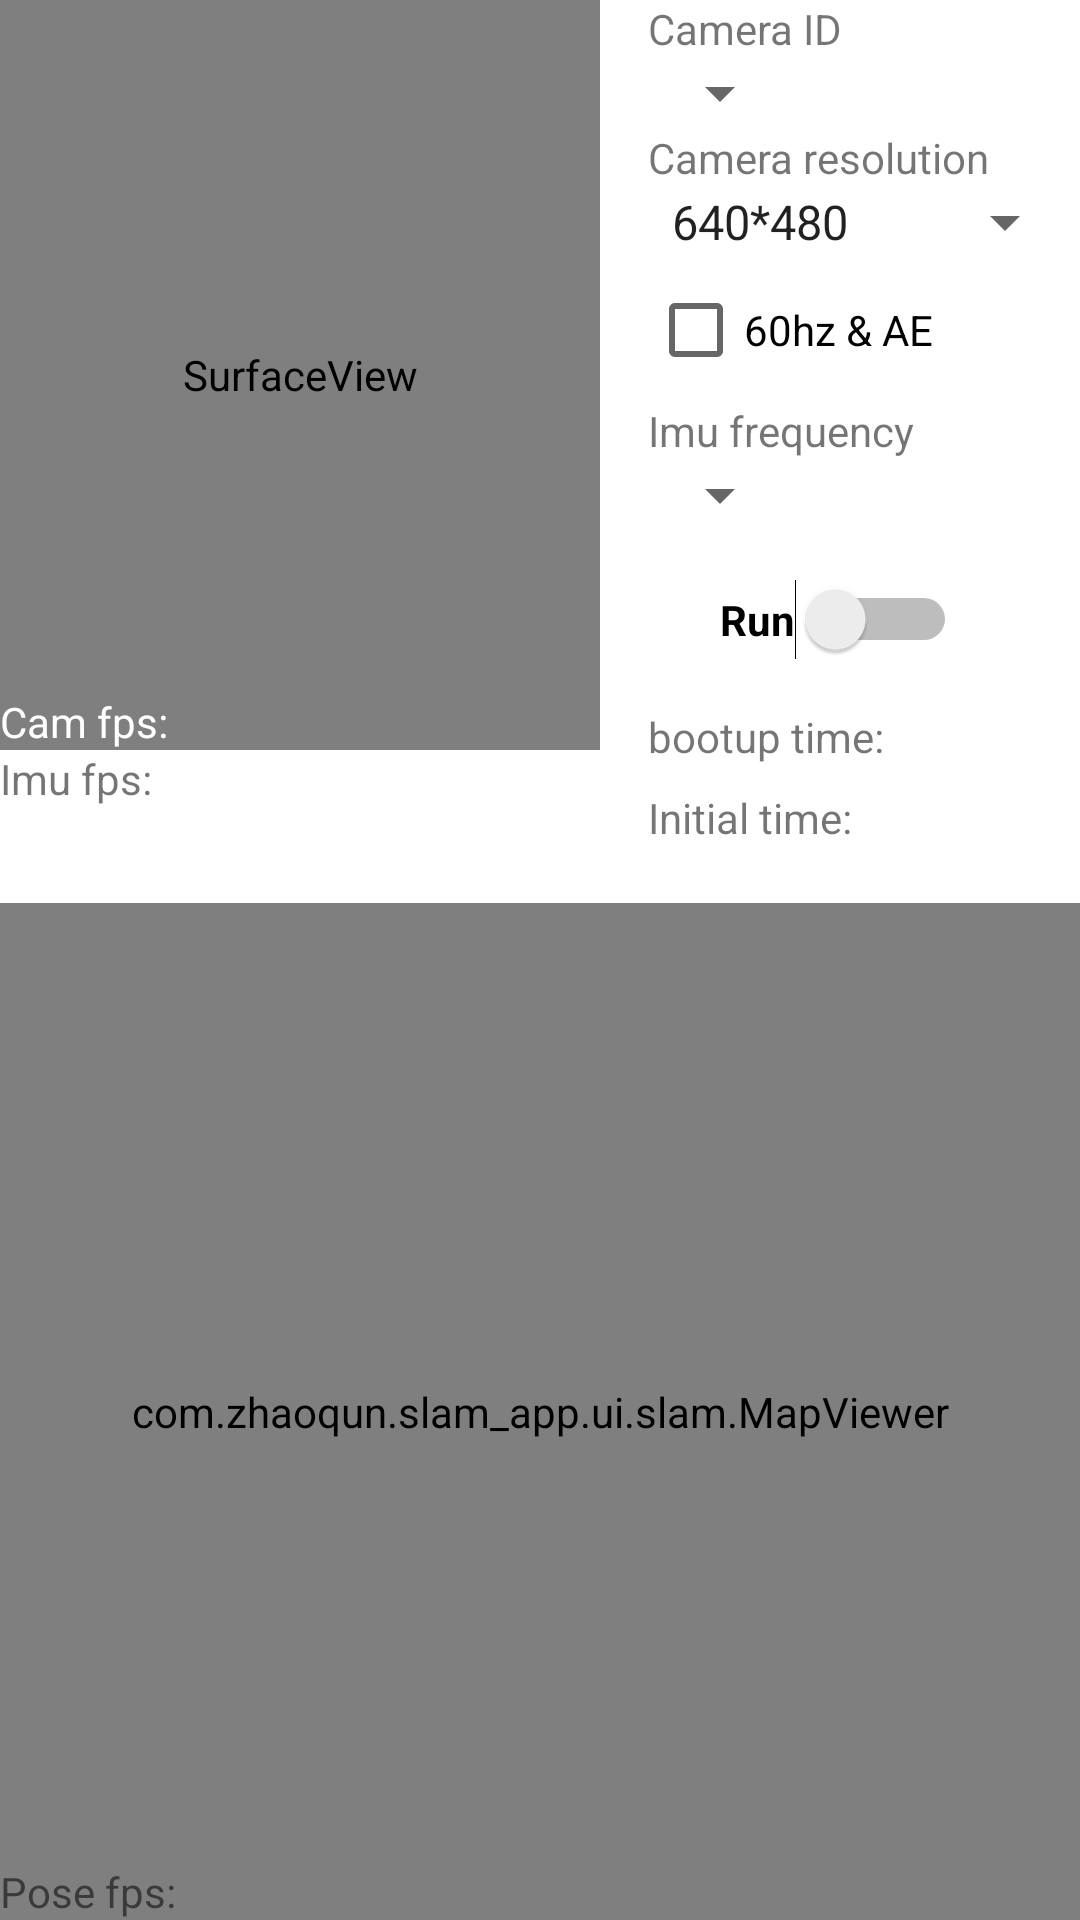

Layout XML and referenced resources for this Android screen:
<!-- AndroidManifest.xml: application theme Theme.Slam_app -->
<!-- res/layout/fragment_slam.xml -->
<?xml version="1.0" encoding="utf-8"?>
<androidx.constraintlayout.widget.ConstraintLayout xmlns:android="http://schemas.android.com/apk/res/android"
    xmlns:app="http://schemas.android.com/apk/res-auto"
    xmlns:tools="http://schemas.android.com/tools"
    android:layout_width="match_parent"
    android:layout_height="match_parent"
    tools:context=".ui.slam.SlamFragment">

    <TextView
        android:id="@+id/textView10"
        android:layout_width="wrap_content"
        android:layout_height="wrap_content"
        android:text="Camera resolution"
        app:layout_constraintStart_toStartOf="@+id/textView3"
        app:layout_constraintTop_toBottomOf="@+id/cam_id_slam" />

    <TextView
        android:id="@+id/textView3"
        android:layout_width="wrap_content"
        android:layout_height="wrap_content"
        android:layout_marginStart="16dp"
        android:text="Camera ID"
        app:layout_constraintStart_toEndOf="@+id/preview_slam"
        app:layout_constraintTop_toTopOf="parent" />

    <Spinner
        android:id="@+id/cam_id_slam"
        android:layout_width="wrap_content"
        android:layout_height="wrap_content"
        app:layout_constraintStart_toStartOf="@+id/textView3"
        app:layout_constraintTop_toBottomOf="@+id/textView3" />

    <Spinner
        android:id="@+id/imu_freq_slam"
        android:layout_width="wrap_content"
        android:layout_height="wrap_content"
        app:layout_constraintStart_toStartOf="@+id/textView3"
        app:layout_constraintTop_toBottomOf="@+id/textView12" />

    <Spinner
        android:id="@+id/cam_res_slam"
        android:layout_width="wrap_content"
        android:layout_height="wrap_content"
        android:entries="@array/cam_res"
        app:layout_constraintStart_toStartOf="@+id/textView3"
        app:layout_constraintTop_toBottomOf="@+id/textView10" />

    <CheckBox
        android:id="@+id/cam60hz_slam"
        android:layout_width="wrap_content"
        android:layout_height="wrap_content"
        android:text="60hz &amp; AE"
        app:layout_constraintStart_toStartOf="@+id/textView3"
        app:layout_constraintTop_toBottomOf="@+id/cam_res_slam" />

    <Switch
        android:id="@+id/start_slam"
        android:layout_width="wrap_content"
        android:layout_height="wrap_content"
        android:layout_marginStart="24dp"
        android:layout_marginTop="16dp"
        android:text="Run"
        android:textStyle="bold"
        app:layout_constraintStart_toStartOf="@+id/textView3"
        app:layout_constraintTop_toBottomOf="@+id/imu_freq_slam" />

    <SurfaceView
        android:id="@+id/preview_slam"
        android:layout_width="200dp"
        android:layout_height="250dp"
        app:layout_constraintStart_toStartOf="parent"
        app:layout_constraintTop_toTopOf="parent" />

    <com.zhaoqun.slam_app.ui.slam.MapViewer
        android:id="@+id/map_slam"
        android:layout_width="0dp"
        android:layout_height="0dp"
        android:layout_marginTop="32dp"
        app:layout_constraintBottom_toBottomOf="parent"
        app:layout_constraintEnd_toEndOf="parent"
        app:layout_constraintHorizontal_bias="0.0"
        app:layout_constraintStart_toStartOf="parent"
        app:layout_constraintTop_toBottomOf="@+id/imu_fps_slam"
        app:layout_constraintVertical_bias="0.0" />

    <TextView
        android:id="@+id/start_time"
        android:layout_width="wrap_content"
        android:layout_height="wrap_content"
        android:layout_marginTop="16dp"
        android:text="bootup time: "
        app:layout_constraintStart_toStartOf="@+id/textView3"
        app:layout_constraintTop_toBottomOf="@+id/start_slam" />

    <TextView
        android:id="@+id/initial_time"
        android:layout_width="wrap_content"
        android:layout_height="wrap_content"
        android:layout_marginTop="8dp"
        android:text="Initial time: "
        app:layout_constraintStart_toStartOf="@+id/start_time"
        app:layout_constraintTop_toBottomOf="@+id/start_time" />

    <TextView
        android:id="@+id/cam_fps_slam"
        android:layout_width="wrap_content"
        android:layout_height="wrap_content"
        android:text="Cam fps: "
        android:textColor="@color/white"
        app:layout_constraintBottom_toBottomOf="@+id/preview_slam"
        app:layout_constraintStart_toStartOf="@+id/preview_slam" />

    <TextView
        android:id="@+id/imu_fps_slam"
        android:layout_width="wrap_content"
        android:layout_height="wrap_content"
        android:text="Imu fps: "
        app:layout_constraintStart_toStartOf="parent"
        app:layout_constraintTop_toBottomOf="@+id/preview_slam" />

    <TextView
        android:id="@+id/pose_fps_label"
        android:layout_width="wrap_content"
        android:layout_height="wrap_content"
        android:text="Pose fps: "
        app:layout_constraintBottom_toBottomOf="parent"
        app:layout_constraintStart_toStartOf="@+id/map_slam" />

    <TextView
        android:id="@+id/textView12"
        android:layout_width="wrap_content"
        android:layout_height="wrap_content"
        android:text="Imu frequency"
        app:layout_constraintStart_toStartOf="@+id/textView3"
        app:layout_constraintTop_toBottomOf="@+id/cam60hz_slam" />

    <TextView
        android:id="@+id/cam_stream_fps"
        android:layout_width="wrap_content"
        android:layout_height="wrap_content"
        android:layout_marginStart="16dp"
        android:textColor="@color/white"
        app:layout_constraintBottom_toTopOf="@+id/imu_fps_slam"
        app:layout_constraintStart_toEndOf="@+id/cam_fps_slam"
        app:layout_constraintTop_toTopOf="@+id/cam_fps_slam" />

    <TextView
        android:id="@+id/imu_stream_fps"
        android:layout_width="wrap_content"
        android:layout_height="wrap_content"
        android:layout_marginStart="16dp"
        app:layout_constraintBottom_toBottomOf="@+id/imu_fps_slam"
        app:layout_constraintStart_toEndOf="@+id/imu_fps_slam"
        app:layout_constraintTop_toBottomOf="@+id/cam_fps_slam" />

    <TextView
        android:id="@+id/pose_fps"
        android:layout_width="wrap_content"
        android:layout_height="wrap_content"
        android:layout_marginStart="16dp"
        app:layout_constraintBottom_toBottomOf="parent"
        app:layout_constraintStart_toEndOf="@+id/pose_fps_label"
        app:layout_constraintTop_toTopOf="@+id/pose_fps_label" />

    <TextView
        android:id="@+id/bootup_time_display"
        android:layout_width="wrap_content"
        android:layout_height="wrap_content"
        android:layout_marginStart="8dp"
        app:layout_constraintBottom_toBottomOf="@+id/start_time"
        app:layout_constraintStart_toEndOf="@+id/start_time"
        app:layout_constraintTop_toTopOf="@+id/start_time" />

    <TextView
        android:id="@+id/initial_time_display"
        android:layout_width="wrap_content"
        android:layout_height="wrap_content"
        android:layout_marginStart="8dp"
        app:layout_constraintBottom_toBottomOf="@+id/initial_time"
        app:layout_constraintStart_toEndOf="@+id/initial_time"
        app:layout_constraintTop_toTopOf="@+id/initial_time" />

</androidx.constraintlayout.widget.ConstraintLayout>
<!-- resources referenced by this layout -->
<resources>
  <string-array name="cam_res">
          <item>640*480</item>
          <item>1280*720</item>
          <item>1920*1080</item>
      </string-array>
  <color name="white">#FFFFFFFF</color>
  <style name="Theme.Slam_app" parent="Theme.MaterialComponents.DayNight.DarkActionBar">
          
          <item name="colorPrimary">@color/purple_500</item>
          <item name="colorPrimaryVariant">@color/purple_700</item>
          <item name="colorOnPrimary">@color/white</item>
          
          <item name="colorSecondary">@color/teal_200</item>
          <item name="colorSecondaryVariant">@color/teal_700</item>
          <item name="colorOnSecondary">@color/black</item>
          
          <item name="android:statusBarColor" tools:targetApi="l">?attr/colorPrimaryVariant</item>
          
      </style>
  <color name="purple_500">#FF6200EE</color>
  <color name="purple_700">#FF3700B3</color>
  <color name="teal_200">#FF03DAC5</color>
  <color name="teal_700">#FF018786</color>
  <color name="black">#FF000000</color>
</resources>
